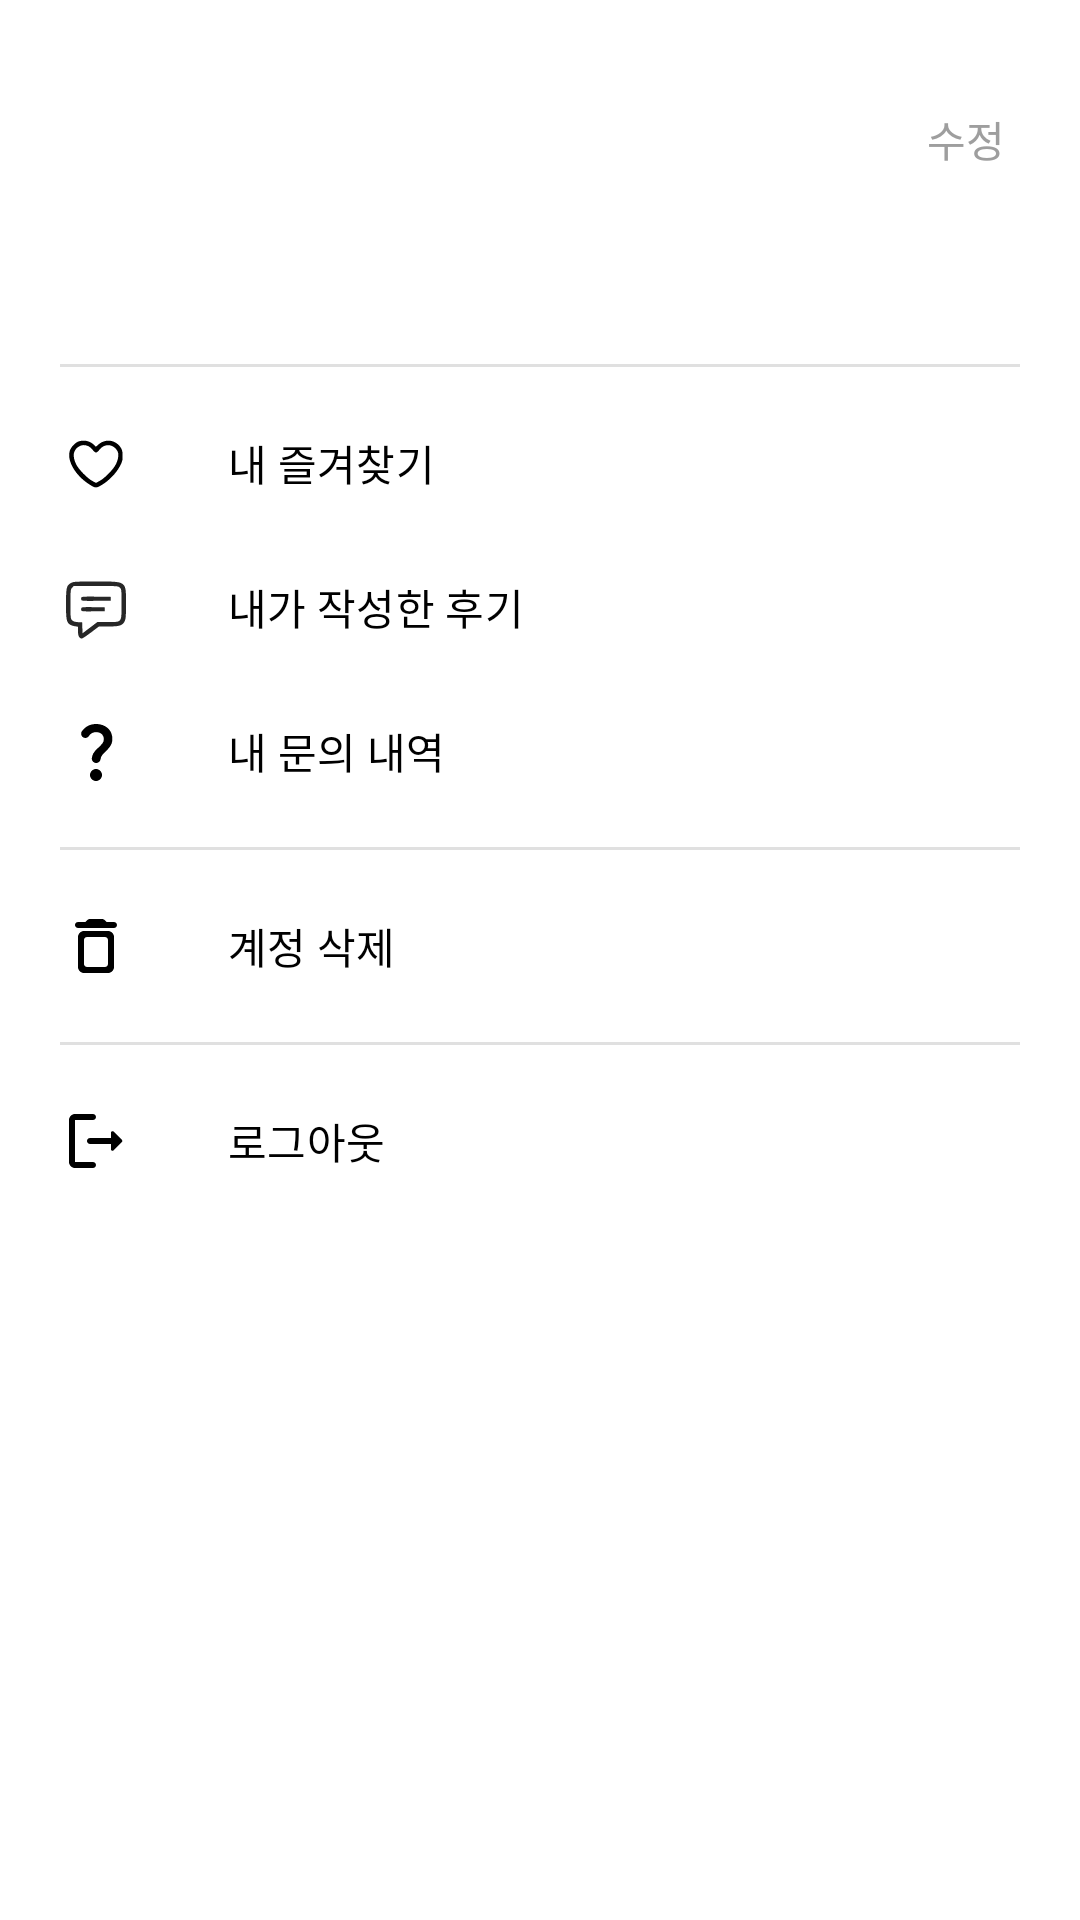

Android layout source for this screen:
<!-- AndroidManifest.xml: application theme Theme.TodayPrice -->
<!-- res/layout/activity_profile.xml -->
<?xml version="1.0" encoding="utf-8"?>
<layout xmlns:android="http://schemas.android.com/apk/res/android"
    xmlns:app="http://schemas.android.com/apk/res-auto">

    <data>
        <variable
            name="item"
            type="com.crystal.todayprice.data.User" />
    </data>

    <androidx.constraintlayout.widget.ConstraintLayout
        android:layout_width="match_parent"
        android:padding="20dp"
        android:elevation="0dp"
        android:layout_height="match_parent">

        <TextView
            android:id="@+id/nameTextView"
            android:layout_width="0dp"
            android:layout_height="wrap_content"
            android:layout_marginTop="10dp"
            android:text="@{item.name}"
            android:textSize="@dimen/x_large_text_size"
            android:textStyle="bold"
            app:layout_constraintEnd_toStartOf="@id/editTextView"
            app:layout_constraintStart_toStartOf="parent"
            app:layout_constraintTop_toTopOf="parent" />

        <TextView
            android:id="@+id/providerTextView"
            android:layout_width="wrap_content"
            android:layout_height="wrap_content"
            app:layout_constraintStart_toStartOf="parent"
            android:layout_marginTop="10dp"
            app:providerDrawable="@{item.provider}"
            android:drawablePadding="5dp"
            app:layout_constraintTop_toBottomOf="@id/nameTextView"
            android:text="@{item.email}" />

        <TextView
            android:id="@+id/editTextView"
            android:layout_width="wrap_content"
            android:layout_height="wrap_content"
            android:text="@string/edit"
            android:padding="5dp"
            android:clickable="true"
            android:background="?attr/selectableItemBackgroundBorderless"
            android:textColor="@color/hint"
            android:gravity="center"
            app:layout_constraintEnd_toEndOf="parent"
            app:layout_constraintTop_toTopOf="@id/nameTextView"
            app:layout_constraintBottom_toBottomOf="@id/nameTextView"
            android:focusable="true" />

        <com.google.android.material.divider.MaterialDivider
            android:id="@+id/divider"
            android:layout_width="match_parent"
            android:layout_height="1dp"
            app:layout_constraintTop_toBottomOf="@id/providerTextView"
            android:layout_marginTop="30dp" />

        <com.google.android.material.navigation.NavigationView
            android:id="@+id/navigationView"
            android:layout_width="match_parent"
            android:layout_height="0dp"
            android:fitsSystemWindows="true"
            app:menu="@menu/menu_profile"
            style="@style/CustomNavigationView"
            app:layout_constraintBottom_toBottomOf="parent"
            app:layout_constraintTop_toBottomOf="@id/divider" />

    </androidx.constraintlayout.widget.ConstraintLayout>
</layout>
<!-- resources referenced by this layout -->
<resources>
  <color name="hint">#9E9E9E</color>
  <dimen name="x_large_text_size">24sp</dimen>
  <string name="edit">수정</string>
  <style name="CustomNavigationView" parent="Widget.Design.NavigationView">
          <item name="itemHorizontalPadding">0dp</item>
          <item name="android:outlineProvider">@null</item>
          <item name="android:background">@color/background</item>
          <item name="elevation">0dp</item>
          <item name="android:shadowColor">@android:color/transparent</item>
      </style>
  <style name="Theme.TodayPrice" parent="Theme.MaterialComponents.DayNight.NoActionBar">
          
          <item name="colorPrimary">@color/purple_500</item>
          <item name="colorPrimaryVariant">@color/purple_700</item>
          <item name="colorOnPrimary">@color/white</item>
          
          <item name="colorSecondary">@color/highlight</item>
          <item name="colorSecondaryVariant">@color/second_highlist</item>
          <item name="colorOnSecondary">@color/black</item>
          
          <item name="android:statusBarColor" tools:targetApi="l">@color/background</item>
          <item name="android:windowLightStatusBar" tools:targetApi="m">true</item>
          
          <item name="android:windowBackground">@color/background</item>
          <item name="android:textColor">@color/text</item>
      </style>
  <color name="background">#FFFFFFFF</color>
  <color name="purple_500">#FF6200EE</color>
  <color name="purple_700">#FF3700B3</color>
  <color name="white">#FFFFFFFF</color>
  <color name="highlight">#F4AC45</color>
  <color name="second_highlist">#D6632E</color>
  <color name="black">#FF000000</color>
  <color name="text">#3E3E3E</color>
</resources>
